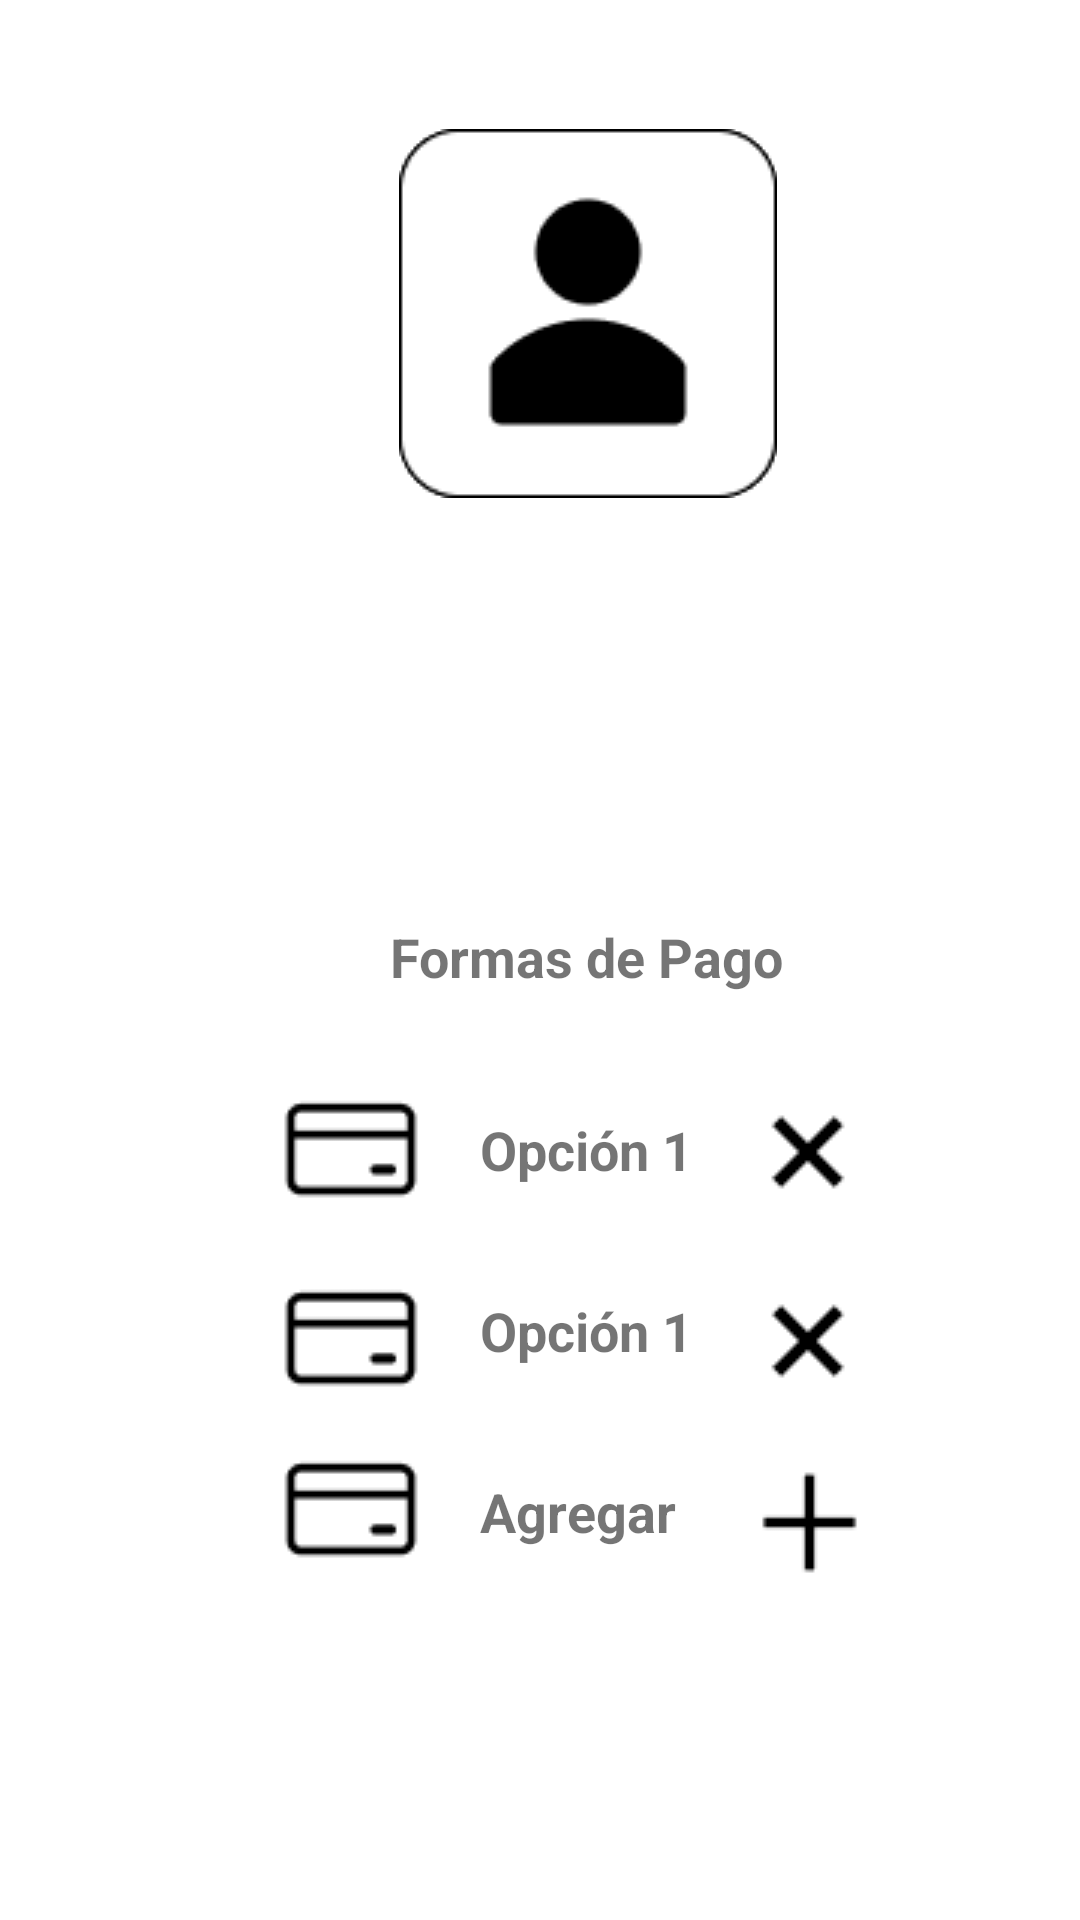

Here is an Android app screen rendered from its layout file. Give the layout XML and the strings, colors and styles it references.
<!-- AndroidManifest.xml: application theme Theme.ParkingApp -->
<!-- res/layout/fragment_blank.xml -->
<?xml version="1.0" encoding="utf-8"?>
<androidx.constraintlayout.widget.ConstraintLayout xmlns:android="http://schemas.android.com/apk/res/android"
    xmlns:app="http://schemas.android.com/apk/res-auto"
    xmlns:tools="http://schemas.android.com/tools"
    android:id="@+id/frameLayout4"
    android:layout_width="match_parent"
    android:layout_height="match_parent"
    tools:context=".PerfilFragment">

    <ImageView
        android:id="@+id/imageView2"
        android:layout_width="wrap_content"
        android:layout_height="wrap_content"
        android:layout_marginStart="133dp"
        android:layout_marginTop="43dp"
        android:src="@drawable/avatar"
        app:layout_constraintStart_toStartOf="parent"
        app:layout_constraintTop_toTopOf="parent" />

    <TextView
        android:id="@+id/textView10"
        android:layout_width="wrap_content"
        android:layout_height="wrap_content"
        android:layout_marginTop="26dp"
        android:textSize="18sp"
        android:textStyle="bold"
        app:layout_constraintEnd_toEndOf="parent"
        app:layout_constraintStart_toStartOf="parent"
        app:layout_constraintTop_toBottomOf="@+id/imageView2" />

    <TextView
        android:id="@+id/textView26"
        android:layout_width="wrap_content"
        android:layout_height="wrap_content"
        android:layout_marginTop="38dp"
        android:textSize="18sp"
        android:textStyle="bold"
        app:layout_constraintEnd_toEndOf="parent"
        app:layout_constraintStart_toStartOf="parent"
        app:layout_constraintTop_toBottomOf="@+id/textView10" />

    <ImageView
        android:id="@+id/imageView13"
        android:layout_width="wrap_content"
        android:layout_height="wrap_content"
        android:layout_marginStart="133dp"
        android:layout_marginTop="43dp"
        android:src="@drawable/avatar"
        app:layout_constraintStart_toStartOf="parent"
        app:layout_constraintTop_toTopOf="parent" />

    <TextView
        android:id="@+id/textView20"
        android:layout_width="wrap_content"
        android:layout_height="wrap_content"
        android:layout_marginStart="130dp"
        android:layout_marginTop="28dp"
        android:text="Formas de Pago"
        android:textSize="18sp"
        android:textStyle="bold"
        app:layout_constraintStart_toStartOf="parent"
        app:layout_constraintTop_toBottomOf="@+id/textView26" />

    <TextView
        android:id="@+id/textView22"
        android:layout_width="wrap_content"
        android:layout_height="wrap_content"
        android:layout_marginStart="18dp"
        android:layout_marginTop="36dp"
        android:text="Opción 1"
        android:textSize="18sp"
        android:textStyle="bold"
        app:layout_constraintStart_toEndOf="@+id/imageView7"
        app:layout_constraintTop_toBottomOf="@+id/textView21" />

    <ImageView
        android:id="@+id/imageView11"
        android:layout_width="wrap_content"
        android:layout_height="wrap_content"
        android:layout_marginTop="13dp"
        android:src="@drawable/bx_x_icon"
        app:layout_constraintEnd_toEndOf="@+id/PlusIrAgregarMetodoPago"
        app:layout_constraintHorizontal_bias="0.6"
        app:layout_constraintStart_toStartOf="@+id/PlusIrAgregarMetodoPago"
        app:layout_constraintTop_toBottomOf="@+id/imageView10" />

    <ImageView
        android:id="@+id/imgIrMetodoPago"
        android:layout_width="wrap_content"
        android:layout_height="wrap_content"
        android:layout_marginStart="92dp"
        android:layout_marginTop="28dp"
        android:src="@drawable/fluent_payment_28"
        app:layout_constraintStart_toStartOf="parent"
        app:layout_constraintTop_toBottomOf="@+id/textView20" />

    <TextView
        android:id="@+id/textView21"
        android:layout_width="wrap_content"
        android:layout_height="wrap_content"
        android:layout_marginStart="18dp"
        android:layout_marginTop="40dp"
        android:text="Opción 1"
        android:textSize="18sp"
        android:textStyle="bold"
        app:layout_constraintStart_toEndOf="@+id/imgIrMetodoPago"
        app:layout_constraintTop_toBottomOf="@+id/textView20" />

    <ImageView
        android:id="@+id/imageView10"
        android:layout_width="wrap_content"
        android:layout_height="wrap_content"
        android:layout_marginTop="28dp"
        android:src="@drawable/bx_x_icon"
        app:layout_constraintEnd_toEndOf="@+id/imageView11"
        app:layout_constraintHorizontal_bias="0.0"
        app:layout_constraintStart_toStartOf="@+id/imageView11"
        app:layout_constraintTop_toBottomOf="@+id/textView20" />

    <ImageView
        android:id="@+id/imageView9"
        android:layout_width="wrap_content"
        android:layout_height="wrap_content"
        android:layout_marginStart="92dp"
        android:layout_marginTop="7dp"
        android:src="@drawable/fluent_payment_28"
        app:layout_constraintStart_toStartOf="parent"
        app:layout_constraintTop_toBottomOf="@+id/imageView7" />

    <ImageView
        android:id="@+id/imageView7"
        android:layout_width="wrap_content"
        android:layout_height="wrap_content"
        android:layout_marginStart="92dp"
        android:layout_marginTop="13dp"
        android:src="@drawable/fluent_payment_28"
        app:layout_constraintStart_toStartOf="parent"
        app:layout_constraintTop_toBottomOf="@+id/imgIrMetodoPago" />

    <ImageView
        android:id="@+id/PlusIrAgregarMetodoPago"
        android:layout_width="wrap_content"
        android:layout_height="wrap_content"
        android:layout_marginStart="22dp"
        android:layout_marginTop="13dp"
        android:src="@drawable/plus_icon"
        app:layout_constraintStart_toEndOf="@+id/textView23"
        app:layout_constraintTop_toBottomOf="@+id/imageView11" />

    <TextView
        android:id="@+id/textView23"
        android:layout_width="wrap_content"
        android:layout_height="wrap_content"
        android:layout_marginStart="18dp"
        android:layout_marginTop="36dp"
        android:text="Agregar"
        android:textSize="18sp"
        android:textStyle="bold"
        app:layout_constraintStart_toEndOf="@+id/imageView9"
        app:layout_constraintTop_toBottomOf="@+id/textView22" />

</androidx.constraintlayout.widget.ConstraintLayout>
<!-- resources referenced by this layout -->
<resources>
  <!-- drawable avatar: png bitmap (drawable, 1804 bytes) -->
  <!-- drawable bx_x_icon: png bitmap (drawable, 333 bytes) -->
  <!-- drawable fluent_payment_28: png bitmap (drawable, 436 bytes) -->
  <!-- drawable plus_icon: png bitmap (drawable, 268 bytes) -->
  <style name="Theme.ParkingApp" parent="Theme.MaterialComponents.DayNight.DarkActionBar">
          
          <item name="colorPrimary">@color/colorMain</item>
          <item name="colorPrimaryVariant">@color/white</item>
          <item name="colorOnPrimary">@color/white</item>
          
          <item name="colorSecondary">@color/teal_200</item>
          <item name="colorSecondaryVariant">@color/teal_700</item>
          <item name="colorOnSecondary">@color/black</item>
          
          <item name="android:statusBarColor" tools:targetApi="l">?attr/colorPrimaryVariant</item>
          
      </style>
  <color name="colorMain">#55C2FF</color>
  <color name="white">#FFFFFFFF</color>
  <color name="teal_200">#FF03DAC5</color>
  <color name="teal_700">#FF018786</color>
  <color name="black">#FF000000</color>
</resources>
